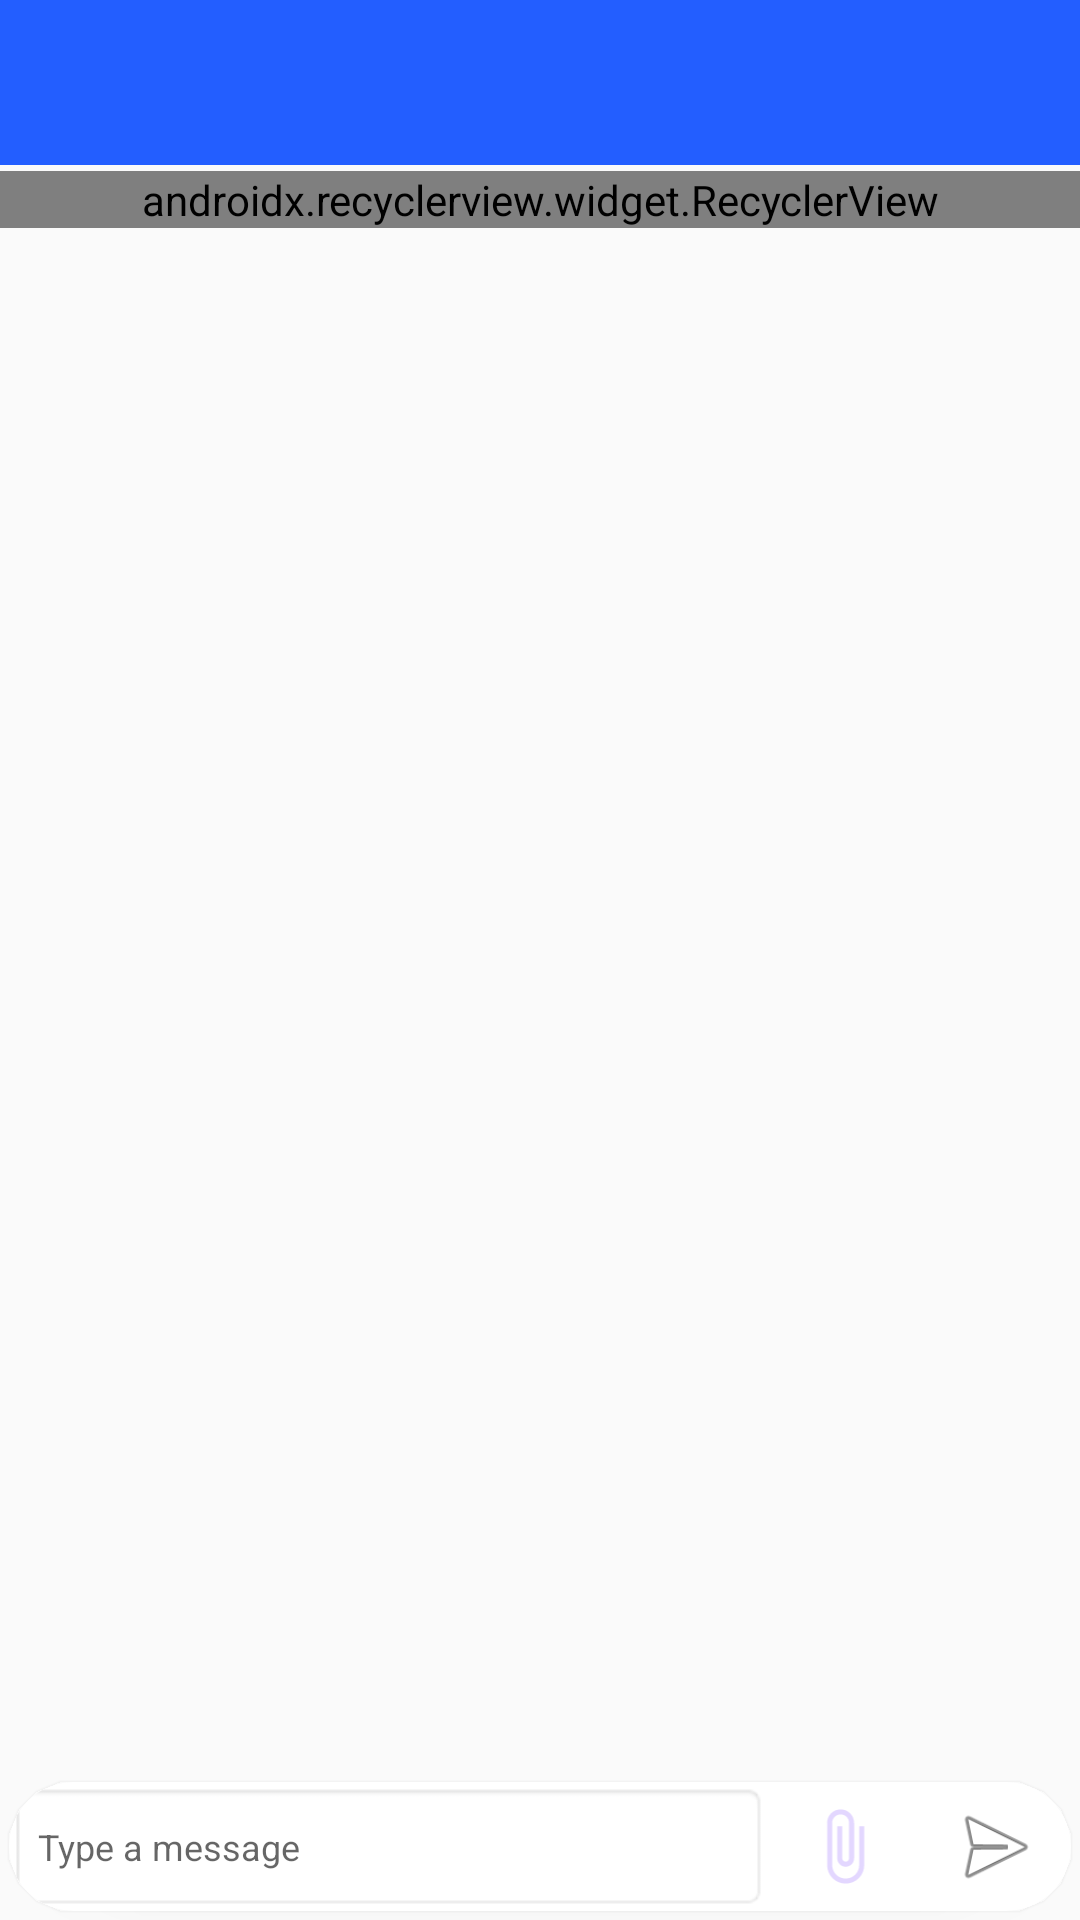

Reconstruct the res/layout file that produces this screen, plus the resources it refers to.
<!-- AndroidManifest.xml: application theme AppTheme -->
<!-- res/layout/activity_chat_details.xml -->
<?xml version="1.0" encoding="utf-8"?>
<FrameLayout xmlns:android="http://schemas.android.com/apk/res/android"
    xmlns:app="http://schemas.android.com/apk/res-auto"
    xmlns:tools="http://schemas.android.com/tools"
    android:layout_width="match_parent"
    android:layout_height="match_parent"
    android:id="@+id/chat_frame"
    tools:context=".Chat_details">

    <android.support.v7.widget.Toolbar
        android:layout_width="match_parent"
        android:layout_height="55dp"
        android:background="?colorPrimary"
        android:id="@+id/toolbar">

        <TextView
            android:layout_width="match_parent"
            android:layout_height="match_parent"
            android:gravity="center_vertical"
            style="@style/TextAppearance.Widget.AppCompat.Toolbar.Title"
            android:id="@+id/groupname"/>

    </android.support.v7.widget.Toolbar>

    <ProgressBar
        android:layout_width="match_parent"
        android:layout_height="25dp"
        android:layout_gravity="center"
        android:visibility="gone"
        android:id="@+id/loading"/>

    <LinearLayout
        android:layout_width="match_parent"
        android:layout_height="wrap_content"
        android:orientation="vertical"
        android:layout_gravity="top"
        android:layout_marginTop="57dp">

        <android.support.v7.widget.RecyclerView
            android:layout_width="match_parent"
            app:layoutManager="android.support.v7.widget.LinearLayoutManager"
            android:id="@+id/messages_Recyclerview"
            android:layout_marginBottom="50dp"
            android:layout_height="match_parent" />


    </LinearLayout>

    <android.support.v7.widget.CardView
        android:layout_width="match_parent"
        android:layout_height="wrap_content"
        app:cardCornerRadius="10dp"
        android:layout_gravity="bottom"
        android:layout_marginLeft="20dp"
        android:layout_marginRight="20dp"
        android:visibility="gone"
        android:id="@+id/attachment_layout"
        android:layout_marginBottom="65dp">

        <LinearLayout
            android:layout_width="match_parent"
            android:layout_height="match_parent"
            android:orientation="horizontal">

            <TextView
                android:layout_width="match_parent"
                android:layout_height="40dp"
                android:layout_weight="1"
                android:text="Documents"
                android:id="@+id/add_documents"
                android:gravity="bottom|center"
                android:textColor="@android:color/black"
                android:drawableTop="@drawable/documents"
                android:background="@drawable/round_edge_stroke"/>

            <TextView
                android:layout_width="match_parent"
                android:layout_height="40dp"
                android:layout_weight="1"
                android:text="Pictures"
                android:id="@+id/add_pictures"
                android:gravity="bottom|center"
                android:textColor="@android:color/black"
                android:drawableTop="@drawable/image"
                android:background="@drawable/round_edge_stroke"/>

            <TextView
                android:layout_width="match_parent"
                android:layout_height="40dp"
                android:layout_weight="1"
                android:id="@+id/add_videos"
                android:text="Videos"
                android:gravity="bottom|center"
                android:textColor="@android:color/black"
                android:drawableTop="@drawable/videos"
                android:background="@drawable/round_edge_stroke"/>

        </LinearLayout>

    </android.support.v7.widget.CardView>

    <android.support.v7.widget.CardView
        android:layout_width="match_parent"
        android:layout_height="wrap_content"
        android:layout_margin="3dp"
        app:cardCornerRadius="25dp"
        android:layout_gravity="bottom">

        <LinearLayout
            android:layout_width="match_parent"
            android:layout_height="wrap_content"
            android:orientation="horizontal">

        <EditText
            android:layout_width="match_parent"
            android:layout_height="43dp"
            android:hint="Type a message"
            android:textSize="12sp"
            android:id="@+id/message_"
            android:layout_weight="1"
            android:background="@android:drawable/editbox_background"/>

            <ImageView
                android:layout_width="match_parent"
                android:layout_height="match_parent"
                android:layout_weight="3"
                android:padding="8dp"
                android:id="@+id/attach"
                android:src="@drawable/attach"/>

            <ImageView
                android:layout_width="match_parent"
                android:layout_height="match_parent"
                android:layout_weight="3"
                android:padding="5dp"
                android:id="@+id/send_message"
                android:src="@android:drawable/ic_menu_send"/>

        </LinearLayout>

    </android.support.v7.widget.CardView>


</FrameLayout>
<!-- resources referenced by this layout -->
<resources>
  <!-- drawable attach (drawable) -->
  <vector android:height="24dp" android:tint="#E3D7FF"
      android:viewportHeight="24.0" android:viewportWidth="24.0"
      android:width="24dp" xmlns:android="http://schemas.android.com/apk/res/android">
      <path android:fillColor="#FF000000" android:pathData="M16.5,6v11.5c0,2.21 -1.79,4 -4,4s-4,-1.79 -4,-4V5c0,-1.38 1.12,-2.5 2.5,-2.5s2.5,1.12 2.5,2.5v10.5c0,0.55 -0.45,1 -1,1s-1,-0.45 -1,-1V6H10v9.5c0,1.38 1.12,2.5 2.5,2.5s2.5,-1.12 2.5,-2.5V5c0,-2.21 -1.79,-4 -4,-4S7,2.79 7,5v12.5c0,3.04 2.46,5.5 5.5,5.5s5.5,-2.46 5.5,-5.5V6h-1.5z"/>
  </vector>
  <!-- drawable documents (drawable) -->
  <vector android:height="24dp" android:tint="#5590FF"
      android:viewportHeight="24.0" android:viewportWidth="24.0"
      android:width="24dp" xmlns:android="http://schemas.android.com/apk/res/android">
      <path android:fillColor="#FF000000" android:pathData="M4,6L2,6v14c0,1.1 0.9,2 2,2h14v-2L4,20L4,6zM20,2L8,2c-1.1,0 -2,0.9 -2,2v12c0,1.1 0.9,2 2,2h12c1.1,0 2,-0.9 2,-2L22,4c0,-1.1 -0.9,-2 -2,-2zM19,11L9,11L9,9h10v2zM15,15L9,15v-2h6v2zM19,7L9,7L9,5h10v2z"/>
  </vector>
  <!-- drawable image (drawable) -->
  <vector android:height="24dp" android:tint="#5590FF"
      android:viewportHeight="24.0" android:viewportWidth="24.0"
      android:width="24dp" xmlns:android="http://schemas.android.com/apk/res/android">
      <path android:fillColor="#FF000000" android:pathData="M21,19V5c0,-1.1 -0.9,-2 -2,-2H5c-1.1,0 -2,0.9 -2,2v14c0,1.1 0.9,2 2,2h14c1.1,0 2,-0.9 2,-2zM8.5,13.5l2.5,3.01L14.5,12l4.5,6H5l3.5,-4.5z"/>
  </vector>
  <!-- drawable round_edge_stroke (drawable) -->
  <?xml version="1.0" encoding="utf-8"?>
  <selector xmlns:android="http://schemas.android.com/apk/res/android">
  
      <item>
  
          <shape android:shape="rectangle">
              <stroke
                  android:color="@android:color/white"
                  android:width="2dp"/>
              <corners
                  android:radius="90dp"/>
          </shape>
      </item>
  </selector>
  <!-- drawable videos (drawable) -->
  <vector android:height="24dp" android:tint="#5590FF"
      android:viewportHeight="24.0" android:viewportWidth="24.0"
      android:width="24dp" xmlns:android="http://schemas.android.com/apk/res/android">
      <path android:fillColor="#FF000000" android:pathData="M21,3L3,3c-1.11,0 -2,0.89 -2,2v12c0,1.1 0.89,2 2,2h5v2h8v-2h5c1.1,0 1.99,-0.9 1.99,-2L23,5c0,-1.11 -0.9,-2 -2,-2zM21,17L3,17L3,5h18v12zM16,11l-7,4L9,7z"/>
  </vector>
  <style name="AppTheme" parent="Theme.AppCompat.Light.NoActionBar">
          
          <item name="colorPrimary">@color/colorPrimary</item>
          <item name="colorPrimaryDark">@color/colorPrimaryDark</item>
          <item name="colorAccent">@color/colorAccent</item>
      </style>
  <color name="colorPrimary">#235eff</color>
  <color name="colorPrimaryDark">#124ff7</color>
  <color name="colorAccent">#D81B60</color>
</resources>
